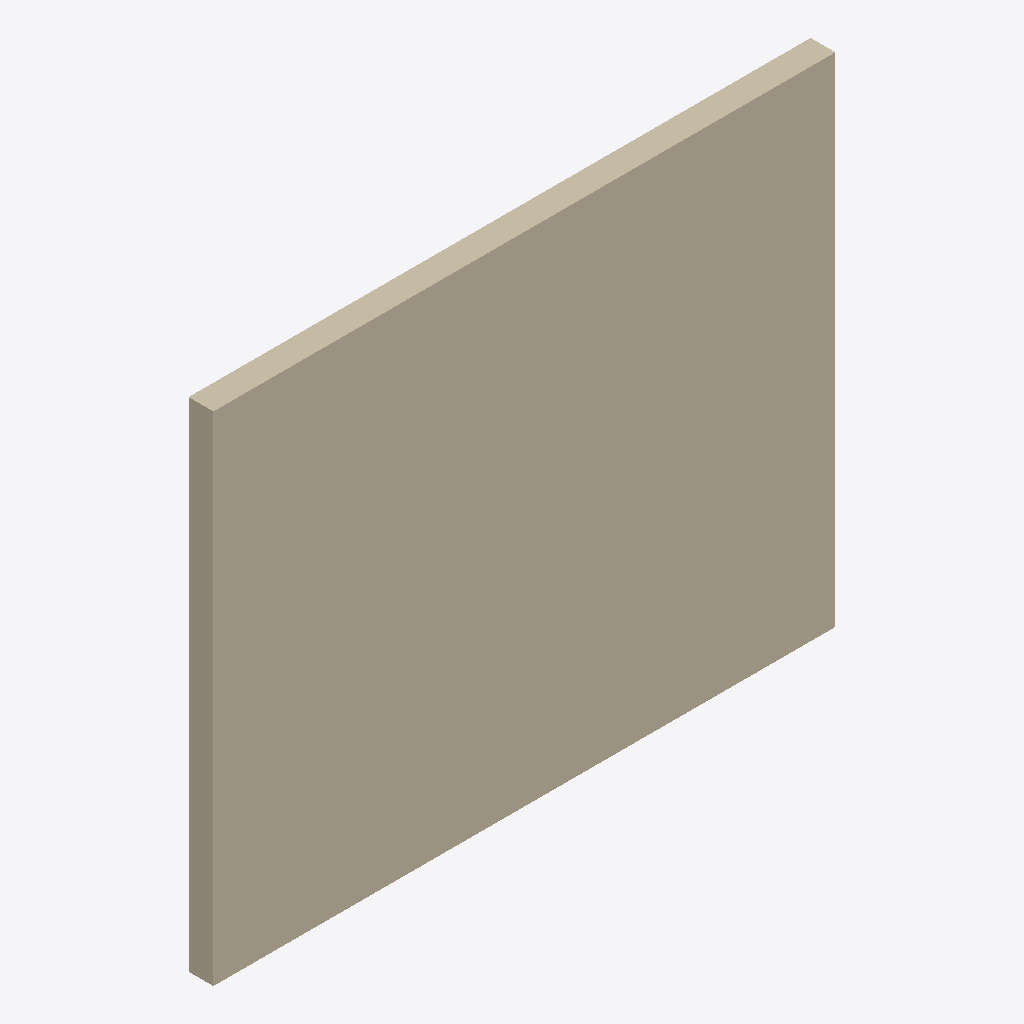
Isometric view of an IFC building model (IFC-SPF (STEP), schema IFC4, length unit metre), seen from the south-west, elements coloured by IFC class: 1 wall (beige).
Extent 5.0 m × 0.2 m × 4.0 m (x, y, z). Elements (1): 1 IfcWall.

HEADER;
FILE_DESCRIPTION(('ViewDefinition[DesignTransferView]'),'2;1');
FILE_NAME('/dev/null','2026-10-01T20:28:46+02:00',(''),(''),'IfcOpenShell 0.8.5','IfcOpenShell 0.8.5','Nobody');
FILE_SCHEMA(('IFC4'));
ENDSEC;
DATA;
#1=IFCPROJECT('3TcpRR3sz6d8xttK3Nop9T',$,'Passport test',$,$,$,$,(#8),#3);
#10=IFCWALL('22AO041F1E2xVxRDgvqsn_',$,'Example A — controlled wall',$,$,#26,#21,$,$);
ENDSEC;
